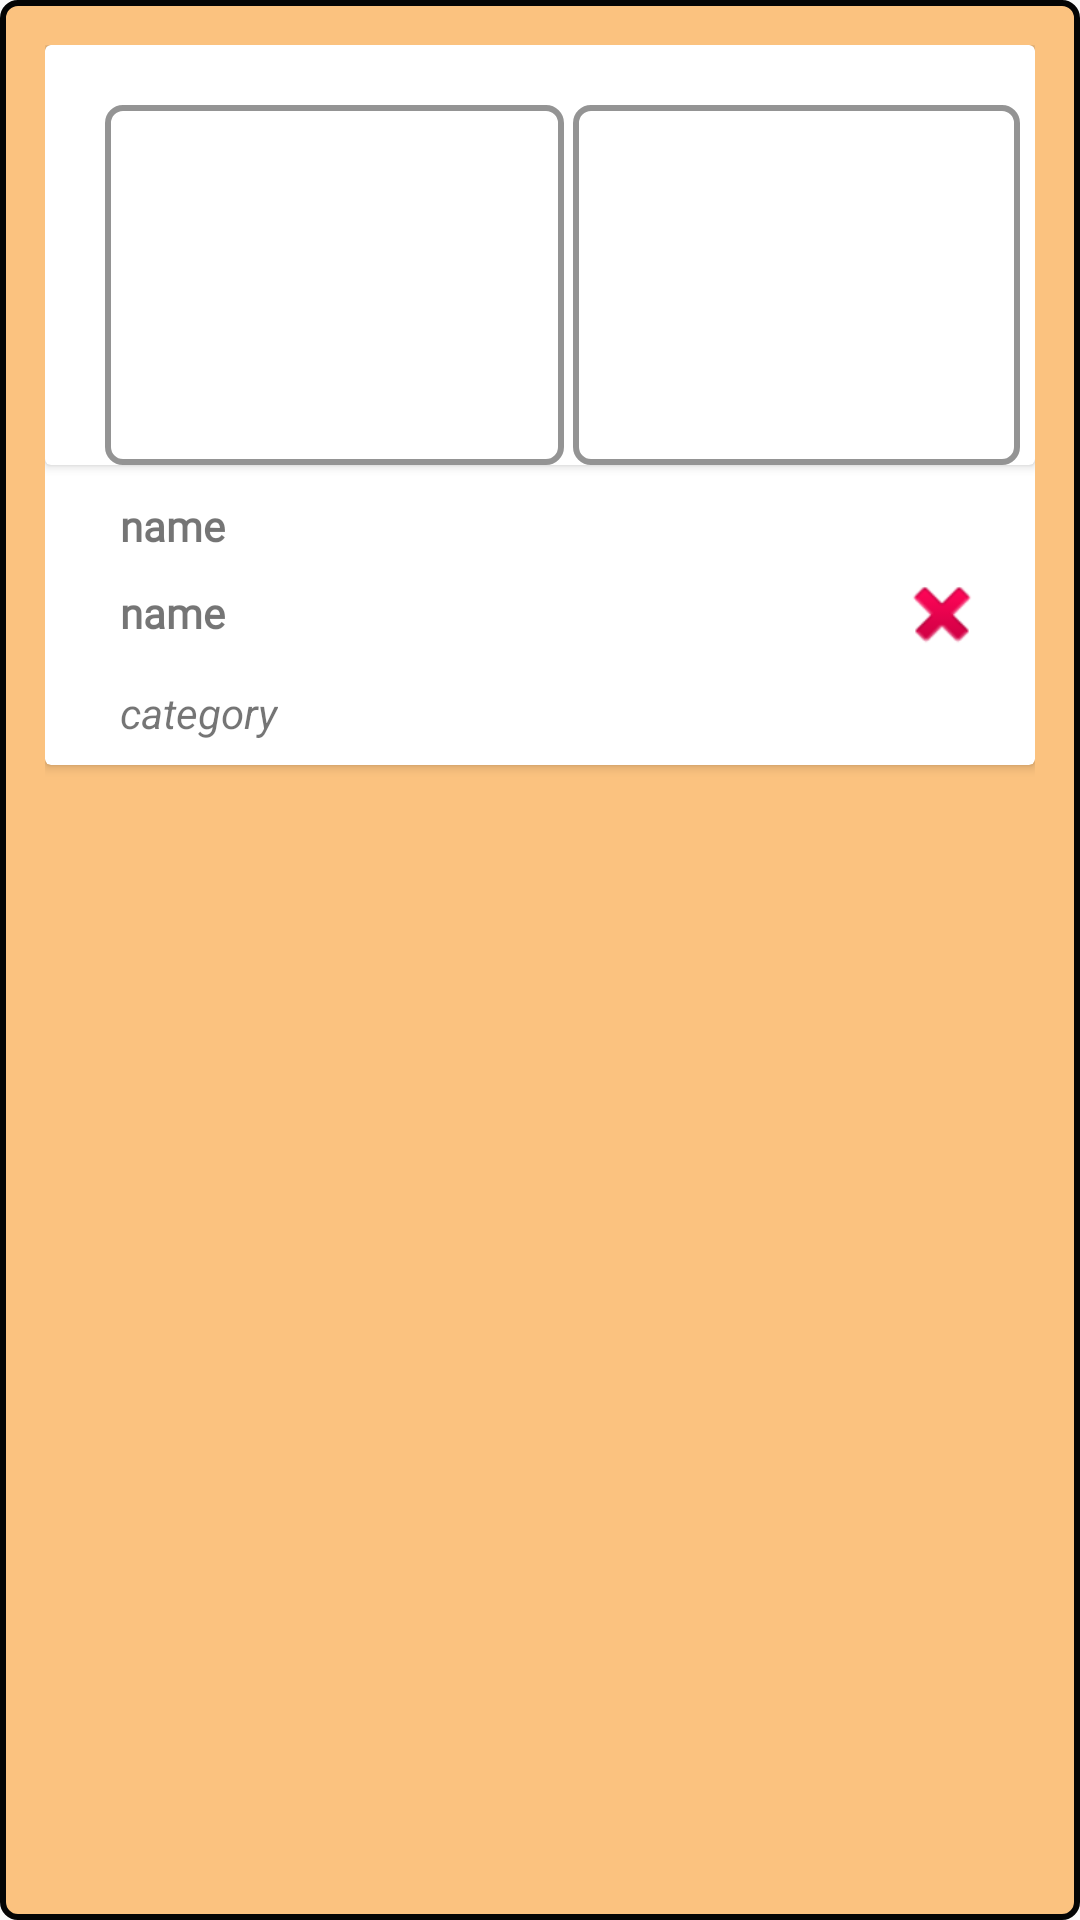

Here is an Android app screen rendered from its layout file. Give the layout XML and the strings, colors and styles it references.
<!-- AndroidManifest.xml: application theme AppTheme -->
<!-- res/layout/symbiosis_list_row.xml -->
<?xml version="1.0" encoding="utf-8"?>
<LinearLayout xmlns:android="http://schemas.android.com/apk/res/android"
    xmlns:app="http://schemas.android.com/apk/res-auto"
    xmlns:tools="http://schemas.android.com/tools"
    android:orientation="vertical"
    android:layout_width="match_parent"
    android:layout_margin="15dp"
    android:padding="15dp"
    android:background="@layout/border2"
    android:layout_height="wrap_content">

    <androidx.cardview.widget.CardView
        android:id="@+id/cardview"

        android:layout_width="match_parent"
        android:layout_height="240dp">

        <androidx.cardview.widget.CardView
            android:layout_width="match_parent"
            android:layout_height="wrap_content"
            android:padding="20dp">

            <androidx.constraintlayout.widget.ConstraintLayout
                android:layout_width="match_parent"
                android:layout_height="wrap_content">

                <ImageView
                    android:id="@+id/imageView"
                    android:layout_width="153dp"
                    android:layout_height="120dp"
                    android:layout_margin="20dp"
                    android:layout_marginLeft="5dp"
                    android:background="@layout/border"
                    android:padding="4dp"
                    android:scaleType="fitXY"
                    app:layout_constraintEnd_toEndOf="parent"
                    app:layout_constraintHorizontal_bias="0.0"
                    app:layout_constraintStart_toStartOf="parent"
                    app:layout_constraintTop_toTopOf="parent"
                    app:srcCompat="@drawable/add_btn" />

                <ImageView
                    android:id="@+id/imageView3"
                    android:layout_width="149dp"
                    android:layout_height="120dp"
                    android:layout_margin="20dp"
                    android:background="@layout/border"
                    android:padding="4dp"
                    android:scaleType="fitXY"
                    app:layout_constraintEnd_toEndOf="parent"
                    app:layout_constraintHorizontal_bias="0.537"
                    app:layout_constraintStart_toEndOf="@+id/imageView"
                    app:layout_constraintTop_toTopOf="parent"
                    app:srcCompat="@drawable/add_btn" />
            </androidx.constraintlayout.widget.ConstraintLayout>

        </androidx.cardview.widget.CardView>

        <androidx.constraintlayout.widget.ConstraintLayout
            android:id="@+id/relativeLayout2"
            android:layout_width="match_parent"
            android:layout_height="100dp"
            android:layout_gravity="bottom"
            android:paddingLeft="15dp">


            <TextView
                android:id="@+id/Plantpairname1"
                android:layout_width="wrap_content"
                android:layout_height="wrap_content"
                android:layout_margin="10dp"
                android:layout_marginStart="16dp"
                android:layout_marginBottom="12dp"
                android:fontFamily="@font/aclonica"
                android:text="@string/name"
                android:textSize="14sp"
                android:textStyle="bold"
                app:layout_constraintBottom_toTopOf="@+id/Plantpairname2"
                app:layout_constraintStart_toStartOf="parent"
                app:layout_constraintTop_toTopOf="parent"
                app:layout_constraintVertical_bias="1.0" />

            <TextView
                android:id="@+id/Plantpairname2"
                android:layout_width="wrap_content"
                android:layout_height="wrap_content"
                android:fontFamily="@font/aclonica"
                android:text="@string/name"
                android:textSize="14sp"
                android:textStyle="bold"
                app:layout_constraintBottom_toTopOf="@+id/SymCategory"
                app:layout_constraintStart_toStartOf="@+id/Plantpairname1"
                app:layout_constraintTop_toTopOf="@+id/SymDel"
                app:layout_constraintVertical_bias="0.545" />

            <TextView
                android:id="@+id/SymCategory"
                android:layout_width="wrap_content"
                android:layout_height="wrap_content"
                android:layout_marginBottom="8dp"
                android:paddingTop="10dp"
                android:text="@string/category"
                android:textSize="14sp"
                android:textStyle="italic"
                app:layout_constraintBottom_toBottomOf="parent"
                app:layout_constraintStart_toStartOf="@+id/Plantpairname2" />

            <Button
                android:id="@+id/SymDel"
                android:layout_width="30dp"
                android:layout_height="30dp"
                android:layout_marginEnd="16dp"
                android:background="@android:drawable/ic_delete"
                app:layout_constraintBottom_toBottomOf="parent"
                app:layout_constraintEnd_toEndOf="parent"
                app:layout_constraintTop_toTopOf="parent"
                app:layout_constraintVertical_bias="0.494" />

        </androidx.constraintlayout.widget.ConstraintLayout>
    </androidx.cardview.widget.CardView>
</LinearLayout>
<!-- res/layout/border2.xml (included above) -->
<?xml version="1.0" encoding="utf-8"?>
<selector xmlns:android="http://schemas.android.com/apk/res/android"
    android:layout_height="wrap_content"
    android:layout_width="wrap_content">
    <item>
        <shape
            android:shape="rectangle">
        <solid
                android:color="@color/colorPrimary"/>
        <corners
                android:radius="5dp" />
        <stroke
                android:width="2dp"
                android:color="#040404"/>
        <padding
                android:left="10dp"
                android:top="10dp"
                android:right="10dp"
                android:bottom="10dp" />
        </shape>
    </item>
</selector>
<!-- res/layout/border.xml (included above) -->
<?xml version="1.0" encoding="utf-8"?>
<selector xmlns:android="http://schemas.android.com/apk/res/android"
    android:layout_height="wrap_content"
    android:layout_width="wrap_content">
    <item>
        <shape
            android:shape="rectangle">
        <solid
                android:color="#ffffff"/>
        <corners
                android:radius="5dp" />
        <stroke
                android:width="2dp"
                android:color="#949494"/>
        <padding
                android:left="10dp"
                android:top="10dp"
                android:right="10dp"
                android:bottom="10dp" />
        </shape>
    </item>
</selector>
<!-- resources referenced by this layout -->
<resources>
  <color name="colorPrimary">#FBC27F</color>
  <string name="category">category</string>
  <string name="name">name</string>
  <style name="AppTheme" parent="Theme.AppCompat.Light.DarkActionBar">
          
          <item name="colorPrimary">@color/colorPrimary</item>
          <item name="colorPrimaryDark">@color/colorPrimaryDark</item>
          <item name="colorAccent">@color/colorAccent</item>
          <item name="font">@font/aclonica</item>
      </style>
  <color name="colorPrimaryDark">#263547</color>
  <color name="colorAccent">#F4E288</color>
</resources>
